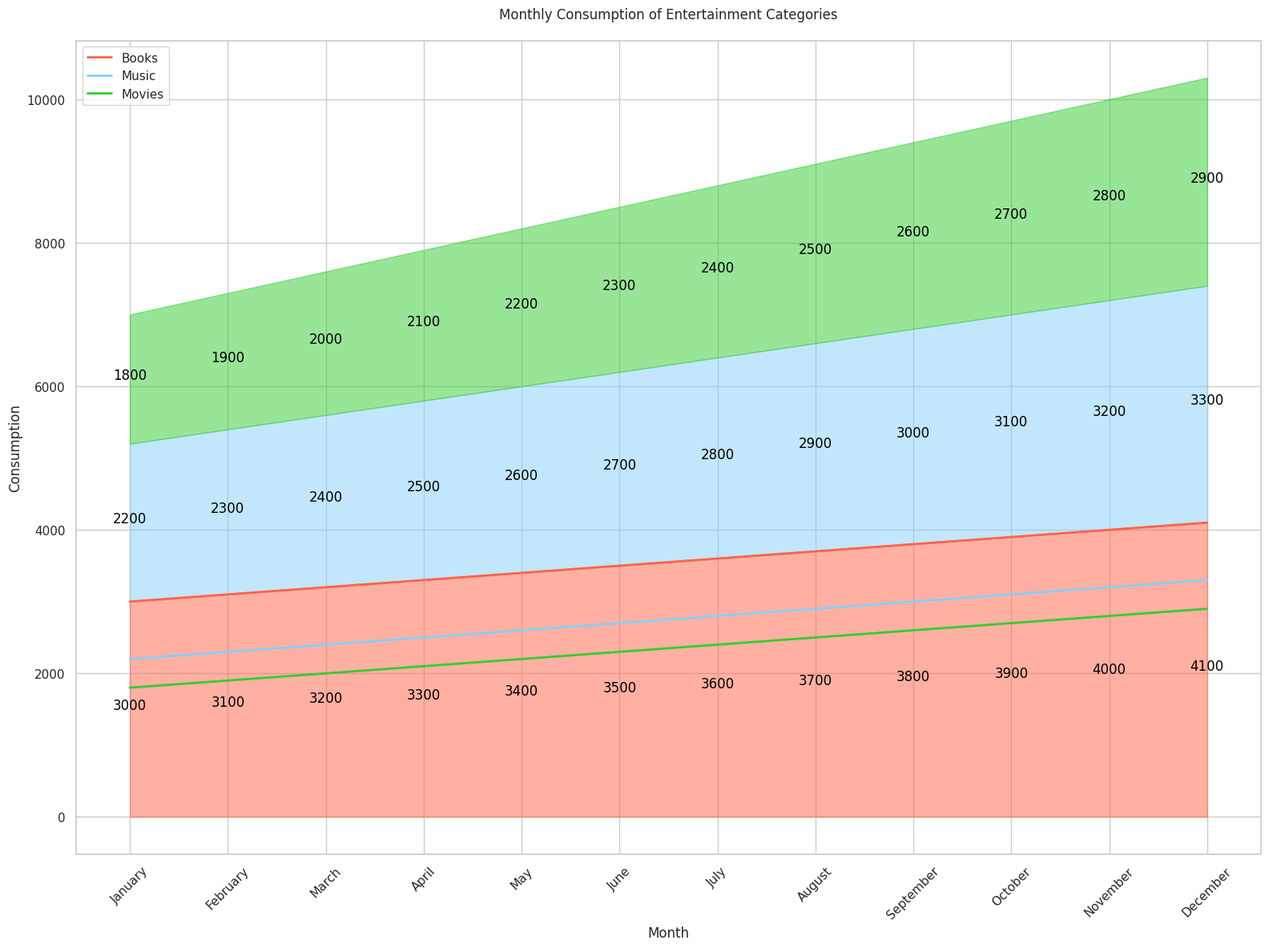

The matplotlib source for this figure:

import pandas as pd
import seaborn as sns
import matplotlib.pyplot as plt

data = {
    'Month': ['January', 'February', 'March', 'April', 'May', 'June',
              'July', 'August', 'September', 'October', 'November', 'December'],
    'Books': [3000, 3100, 3200, 3300, 3400, 3500, 3600, 3700, 3800, 3900, 4000, 4100],
    'Music': [2200, 2300, 2400, 2500, 2600, 2700, 2800, 2900, 3000, 3100, 3200, 3300],
    'Movies': [1800, 1900, 2000, 2100, 2200, 2300, 2400, 2500, 2600, 2700, 2800, 2900]
}

df = pd.DataFrame(data)

df_melted = df.melt(id_vars='Month', var_name='Category', value_name='Consumption')
df_melted['Month'] = pd.Categorical(df_melted['Month'], categories=data['Month'], ordered=True)

plt.figure(figsize=(16, 12))
sns.set(style="whitegrid")

colors = ["#FF6347", "#87CEFA", "#32CD32"]

sns.lineplot(data=df_melted, x='Month', y='Consumption', hue='Category', palette=colors, sort=False, lw=2)

plt.fill_between(data['Month'], df["Books"], color="#FF6347", alpha=0.5)
plt.fill_between(data['Month'], df["Books"], df["Books"] + df["Music"], color="#87CEFA", alpha=0.5)
plt.fill_between(data['Month'], df["Books"] + df["Music"], df["Books"] + df["Music"] + df["Movies"], color="#32CD32", alpha=0.5)

for idx, month in enumerate(data['Month']):
    plt.text(x=idx, y=df.loc[idx, "Books"]/2, s=df.loc[idx, "Books"], ha='center', color='black')
    plt.text(x=idx, y=df.loc[idx, "Books"] + df.loc[idx, "Music"]/2, s=df.loc[idx, "Music"], ha='center', color='black')
    plt.text(x=idx, y=df.loc[idx, "Books"] + df.loc[idx, "Music"] + df.loc[idx, "Movies"]/2, s=df.loc[idx, "Movies"], ha='center', color='black')

plt.xlabel('Month')
plt.ylabel('Consumption')
plt.title('Monthly Consumption of Entertainment Categories', pad=20)
plt.xticks(rotation=45)
plt.legend(loc='upper left')

plt.tight_layout()
plt.show()
